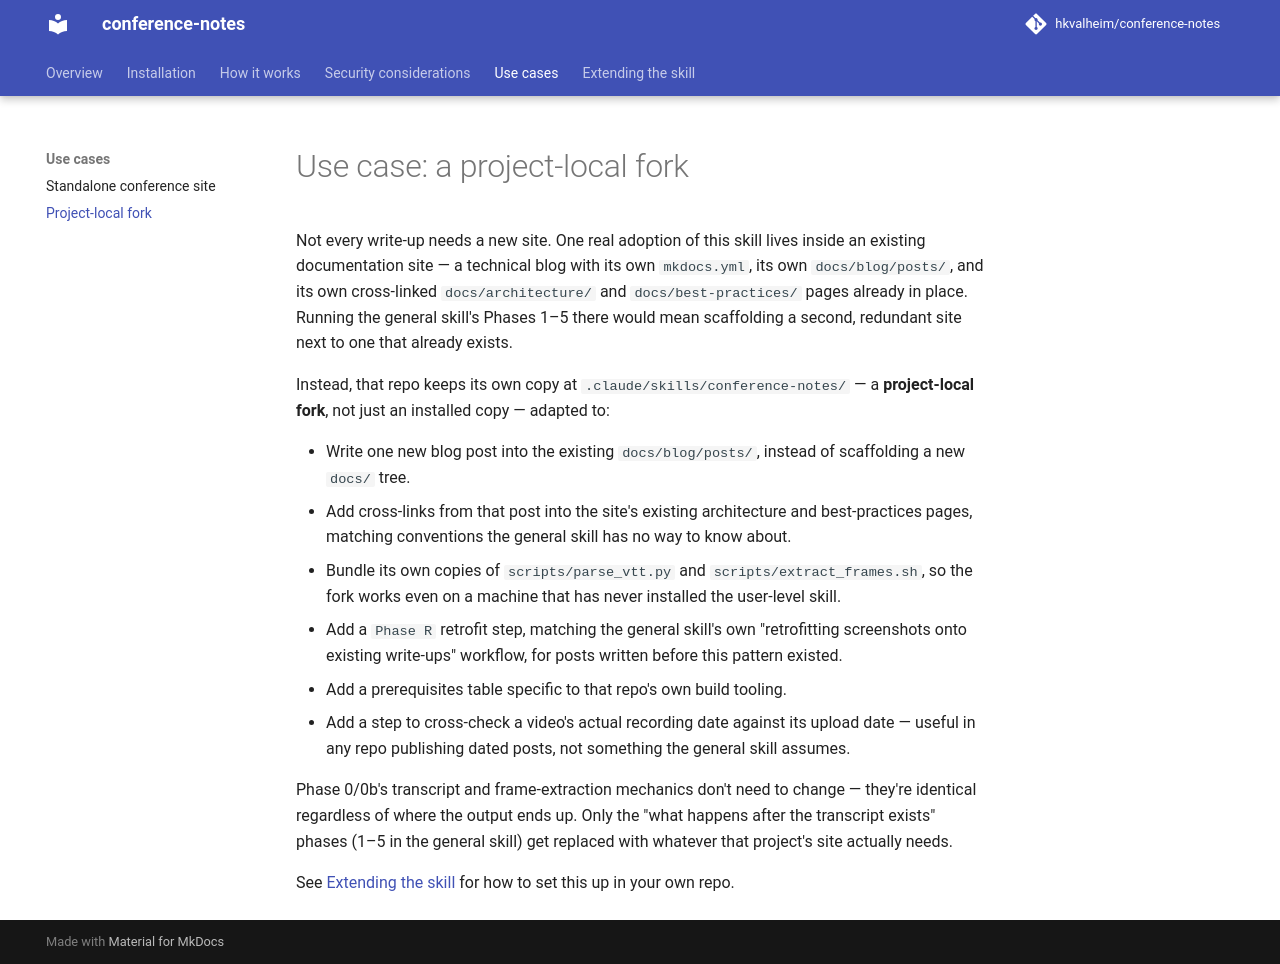

repository: hkvalheim/conference-notes · page: use-cases/project-fork/index.html · generator: mkdocs

# Use case: a project-local fork

Not every write-up needs a new site. One real adoption of this skill lives
inside an existing documentation site — a technical blog with its own
`mkdocs.yml`, its own `docs/blog/posts/`, and its own cross-linked
`docs/architecture/` and `docs/best-practices/` pages already in place.
Running the general skill's Phases 1–5 there would mean scaffolding a
second, redundant site next to one that already exists.

Instead, that repo keeps its own copy at `.claude/skills/conference-notes/`
— a **project-local fork**, not just an installed copy — adapted to:

- Write one new blog post into the existing `docs/blog/posts/`, instead of
  scaffolding a new `docs/` tree.
- Add cross-links from that post into the site's existing architecture and
  best-practices pages, matching conventions the general skill has no way to
  know about.
- Bundle its own copies of `scripts/parse_vtt.py` and
  `scripts/extract_frames.sh`, so the fork works even on a machine that has
  never installed the user-level skill.
- Add a `Phase R` retrofit step, matching the general skill's own
  "retrofitting screenshots onto existing write-ups" workflow, for posts
  written before this pattern existed.
- Add a prerequisites table specific to that repo's own build tooling.
- Add a step to cross-check a video's actual recording date against its
  upload date — useful in any repo publishing dated posts, not something
  the general skill assumes.

Phase 0/0b's transcript and frame-extraction mechanics don't need to
change — they're identical regardless of where the output ends up. Only the
"what happens after the transcript exists" phases (1–5 in the general skill)
get replaced with whatever that project's site actually needs.

See [Extending the skill](../extending.md) for how to set this up in your
own repo.
